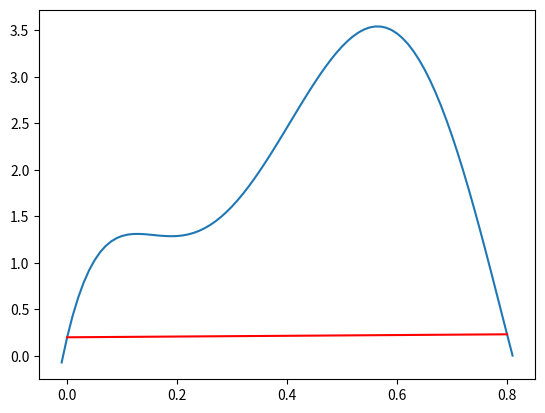

Write Python code to recreate this figure.
import numpy as np
import matplotlib.pyplot as plt

def fun(x):
  return 0.2 + 25 * x - 200 * x**2 + 675 * x**3 - 900 * x**4 + 400 * x**5

def trapezoidal_rule(fun, a, b):
  return (b - a) * (fun(a) + fun(b)) / 2
# np.arange(start, stop, step) diye একটা 1‑D array তৈরি করা হয় — start থেকে step করে বাড়বে, 
# আর stop এর চেয়ে ছোট পর্যন্ত থাকবে (stop নিজে included নয়)।

# array = np.arange(-0.01, 0.82, 0.01) মানে:

# শুরু: -0.01
# শেষ (exclusive): 0.82 (0.82 নিজে থাকবে না)
# ধাপ: 0.01

array = np.arange(-0.01, 0.82, 0.01)

print(trapezoidal_rule(fun, 0, 0.8))
plt.plot(array, fun(array))
plt.plot([0, 0.8], [fun(0), fun(0.8)], color='red')
plt.show()